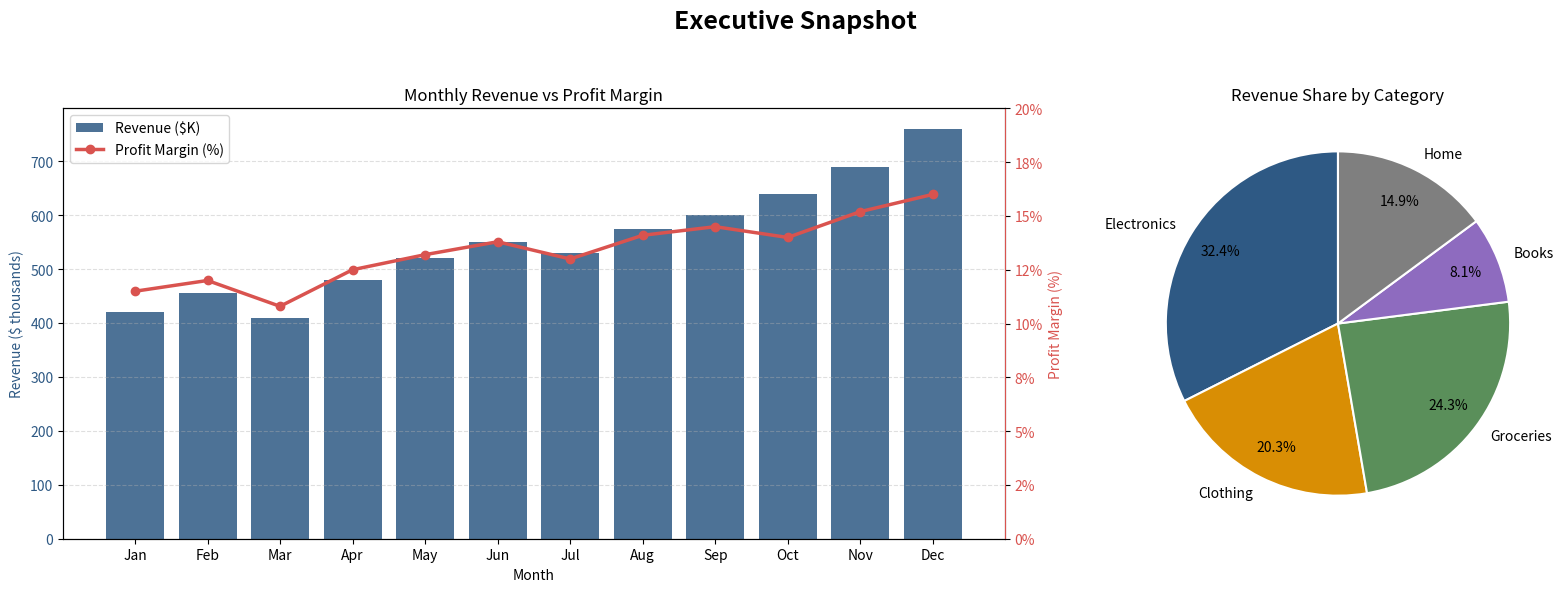

This figure's Python source:
import numpy as np
import matplotlib.pyplot as plt

np.random.seed(42)

# -------------------------
# Data
# -------------------------
months = ["Jan", "Feb", "Mar", "Apr", "May", "Jun",
          "Jul", "Aug", "Sep", "Oct", "Nov", "Dec"]
revenue = [420, 455, 410, 480, 520, 550, 530, 575, 600, 640, 690, 760]   # $ thousands
profit_margin = [11.5, 12.0, 10.8, 12.5, 13.2, 13.8, 13.0, 14.1, 14.5, 14.0, 15.2, 16.0]  # %

categories = ["Electronics", "Clothing", "Groceries", "Books", "Home"]
category_revenue = [2400, 1500, 1800, 600, 1100]

# Colour coding
BAR_COLOR = "#2E5984"    # revenue (left axis)
LINE_COLOR = "#D9534F"   # profit margin (right axis)
PIE_COLORS = ["#2E5984", "#D98E04", "#5A8F5A", "#8E6BBF", "#7F7F7F"]

# -------------------------
# Figure with two Axes (1 x 2)
# -------------------------
fig, (ax1, ax_pie) = plt.subplots(1, 2, figsize=(16, 6),
                                  gridspec_kw={"width_ratios": [2, 1]})

# ----- Left: dual-axis chart -----
ax1.bar(months, revenue, color=BAR_COLOR, alpha=0.85, label="Revenue ($K)")
ax1.set_xlabel("Month")
ax1.set_ylabel("Revenue ($ thousands)", color=BAR_COLOR)
ax1.tick_params(axis="y", labelcolor=BAR_COLOR)
ax1.set_title("Monthly Revenue vs Profit Margin")
ax1.grid(True, axis="y", linestyle="--", alpha=0.4)

ax2 = ax1.twinx()   # second y-axis sharing the same x-axis
ax2.plot(months, profit_margin, color=LINE_COLOR, marker="o",
         linewidth=2.5, label="Profit Margin (%)")
ax2.set_ylabel("Profit Margin (%)", color=LINE_COLOR)
ax2.tick_params(axis="y", labelcolor=LINE_COLOR)
ax2.set_ylim(0, 20)
ax2.yaxis.set_major_formatter(plt.FuncFormatter(lambda v, _: f"{v:.0f}%"))

# Colour the axis spines to match their series
ax1.spines["left"].set_color(BAR_COLOR)
ax2.spines["right"].set_color(LINE_COLOR)

# Merged legend (handles from BOTH axes in one box)
h1, l1 = ax1.get_legend_handles_labels()
h2, l2 = ax2.get_legend_handles_labels()
ax1.legend(h1 + h2, l1 + l2, loc="upper left")

# ----- Right: pie chart -----
ax_pie.pie(category_revenue, labels=categories, colors=PIE_COLORS,
           autopct="%1.1f%%", startangle=90, pctdistance=0.8,
           wedgeprops={"edgecolor": "white", "linewidth": 1.5},
           textprops={"fontsize": 10})
ax_pie.set_title("Revenue Share by Category")

# ----- Figure-level title and layout -----
fig.suptitle("Executive Snapshot", fontsize=18, fontweight="bold")
fig.tight_layout(rect=[0, 0, 1, 0.94])   # reserve room for the suptitle
plt.show()
